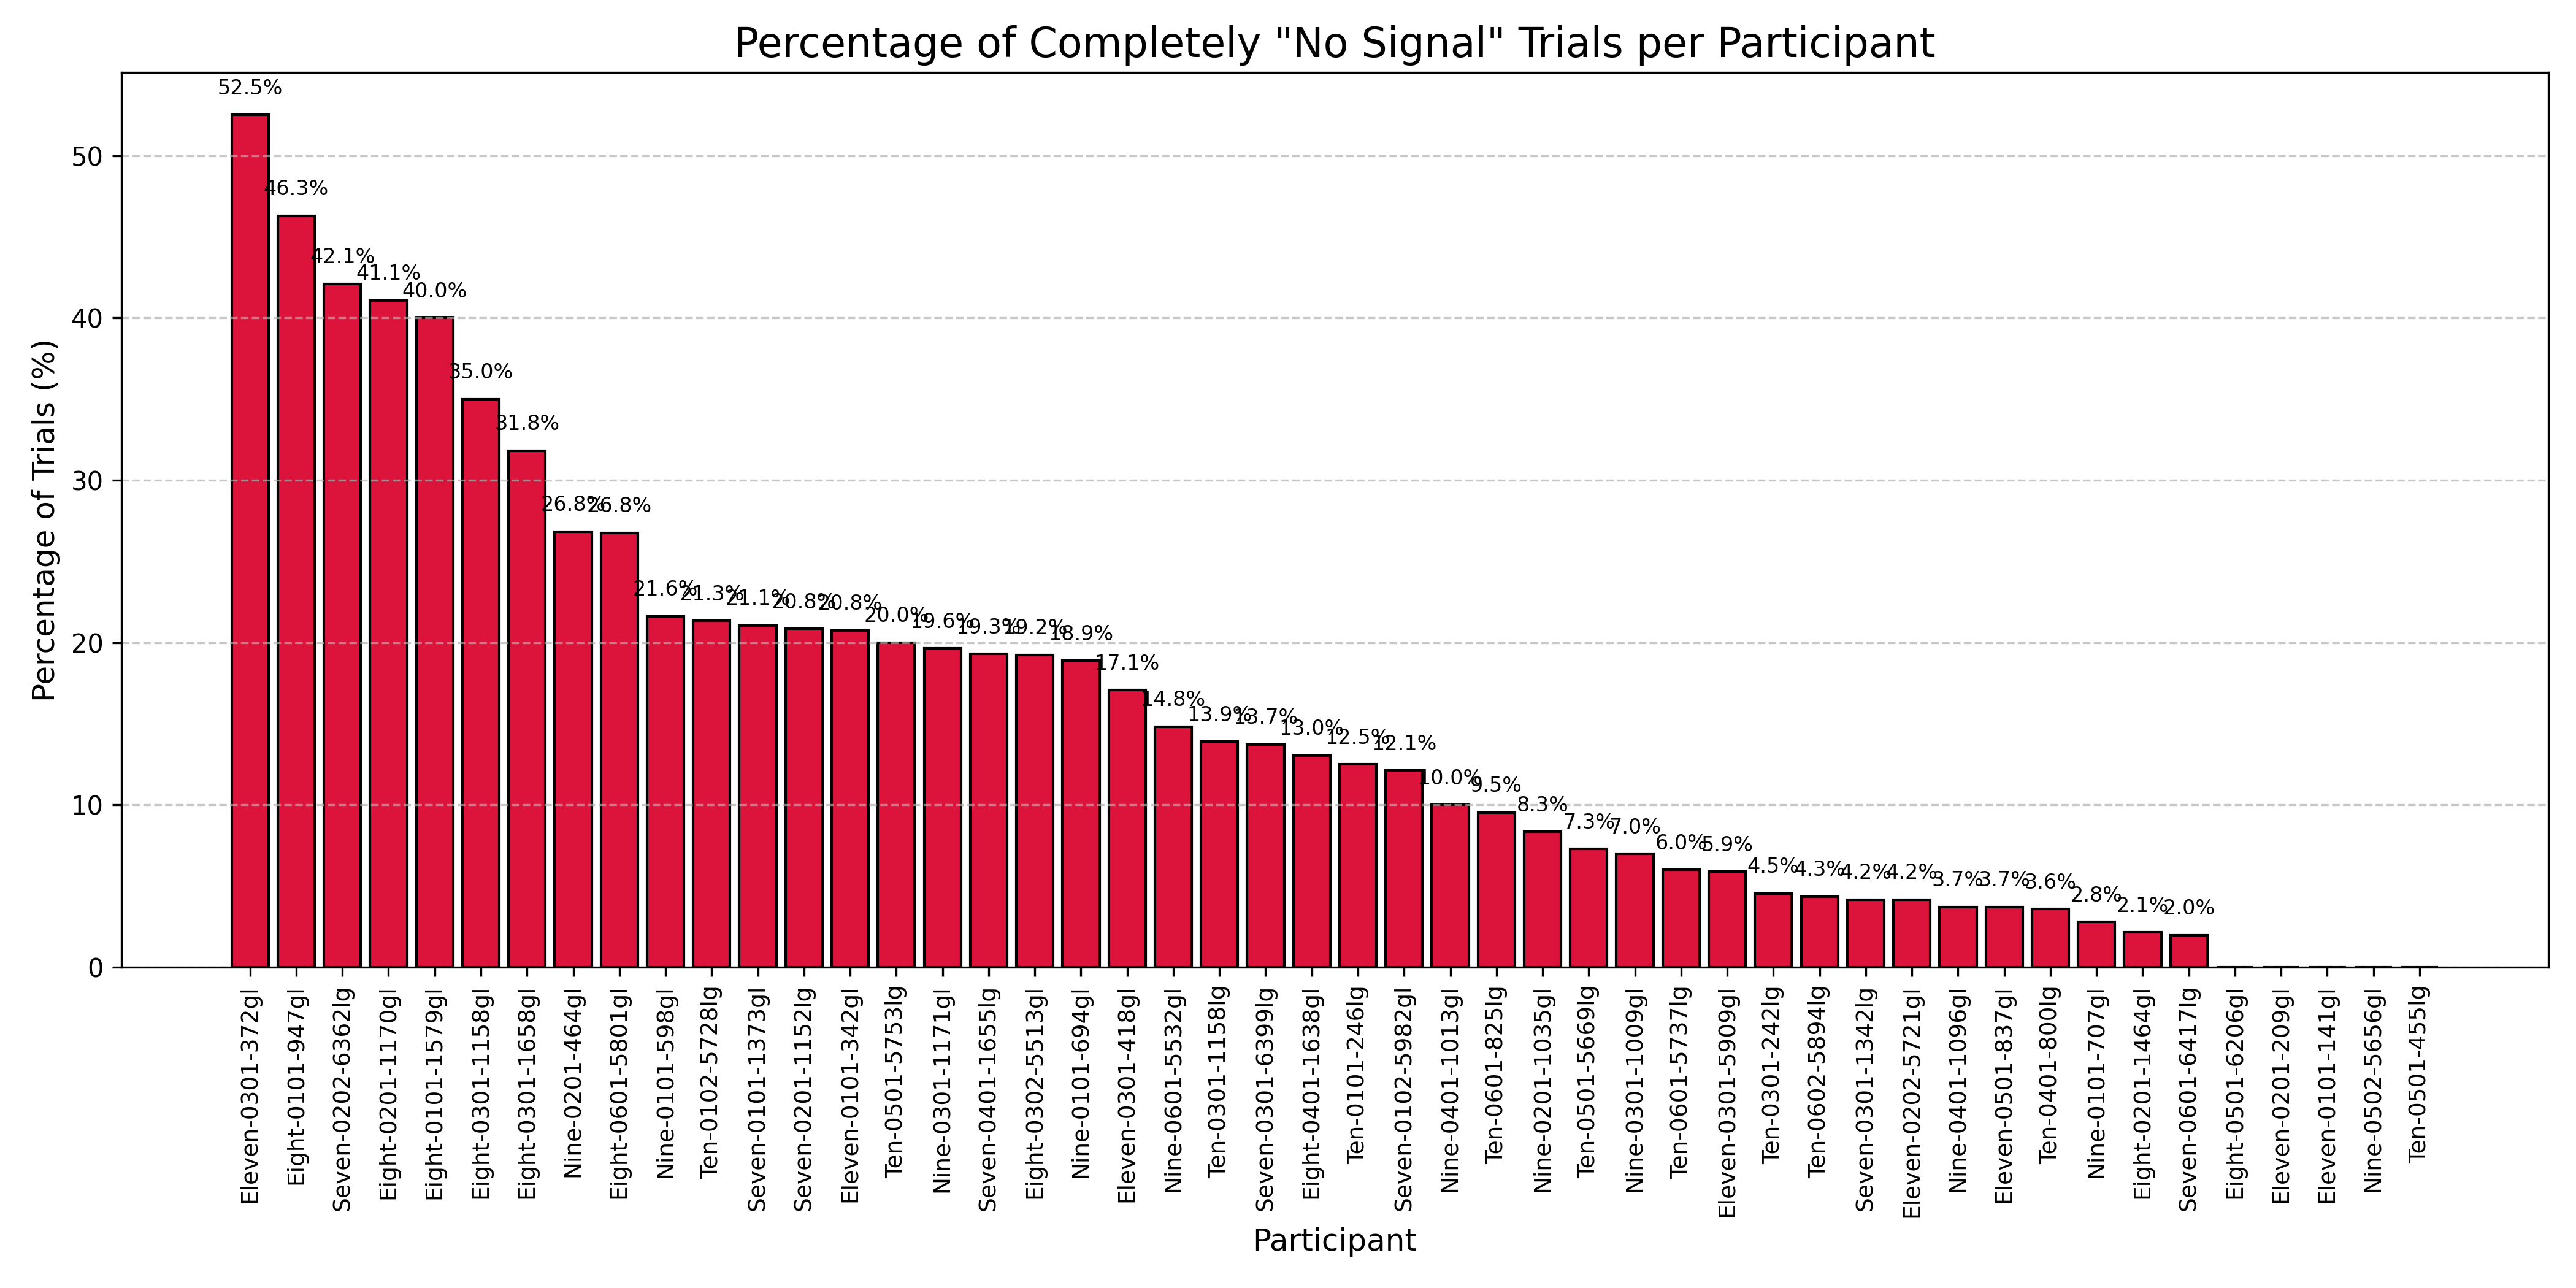

Write Python code to recreate this figure.
import pandas as pd
import glob
import os
import matplotlib.pyplot as plt
import numpy as np

def analyze_no_signal_percentage():
    # specific path as requested
    path = "data/csvs_human_verified_vv/child/*.csv"
    files = glob.glob(path)
    
    print(f"Found {len(files)} participant files.")
    
    results = []
    
    for f in files:
        try:
            # Read the whole file to get all frame data
            # 'What' and 'Where' columns are needed to determine signal status
            # 'trial_number_global' and 'event_verified' to group by unique trial
            df = pd.read_csv(f, usecols=['trial_number_global', 'event_verified', 'What', 'Where'])
            participant_id = os.path.basename(f).replace('.csv', '')
            
            if df.empty:
                continue
                
            # Group by unique trial (combination of event and trial number)
            # This handles cases where trial numbers reset or repeat for different events
            grouped = df.groupby(['event_verified', 'trial_number_global'])
            
            total_trials = 0
            no_signal_trials = 0
            
            for name, group in grouped:
                total_trials += 1
                
                # Check if ALL rows in this trial are no/signal
                # Assuming 'no' in What and 'signal' in Where
                # We'll be strict: What=='no' AND Where=='signal'
                
                is_no_signal = ((group['What'] == 'no') & (group['Where'] == 'signal')).all()
                
                if is_no_signal:
                    no_signal_trials += 1
            
            percentage = (no_signal_trials / total_trials * 100) if total_trials > 0 else 0
            
            results.append({
                'Participant': participant_id,
                'Total_Trials': total_trials,
                'No_Signal_Trials': no_signal_trials,
                'Percent_No_Signal': percentage
            })
            
        except Exception as e:
            print(f"Error processing {f}: {e}")

    if not results:
        print("No results to plot.")
        return

    # Create DataFrame
    results_df = pd.DataFrame(results)
    
    # Sort by percentage descending
    results_df = results_df.sort_values('Percent_No_Signal', ascending=False)
    
    print("\n--- Analysis Results: Percentage of completely 'No Signal' trials ---")
    print(results_df.to_string(index=False))
    
    # Plotting
    plt.figure(figsize=(14, 7))
    
    # Create bars
    bars = plt.bar(results_df['Participant'], results_df['Percent_No_Signal'], color='crimson', edgecolor='black')
    
    # Add labels and title
    plt.title('Percentage of Completely "No Signal" Trials per Participant', fontsize=16)
    plt.xlabel('Participant', fontsize=12)
    plt.ylabel('Percentage of Trials (%)', fontsize=12)
    
    # Rotate x-axis labels for readability
    plt.xticks(rotation=90, fontsize=9)
    
    # Add grid lines
    plt.grid(axis='y', linestyle='--', alpha=0.7)
    
    # Add percentage labels on top of bars
    for bar in bars:
        height = bar.get_height()
        if height > 0:  # Only label bars with data
            plt.text(bar.get_x() + bar.get_width()/2., height + 1,
                     f'{height:.1f}%',
                     ha='center', va='bottom', fontsize=8, rotation=0)
    
    plt.tight_layout()
    
    # Save plot
    output_path = 'temp_analysis/percent_no_signal_trials.png'
    plt.savefig(output_path, dpi=300)
    print(f"\nPlot saved to {output_path}")

if __name__ == "__main__":
    analyze_no_signal_percentage()

